Image classification data set "processed" (Pengke007/soybean-disease-detection on GitHub). Class labels (4): bacterial blight, frogeye, healthy, soybean rust.

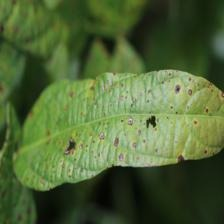
Label: frogeye

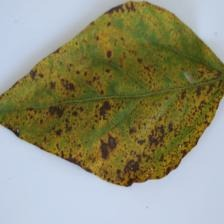
Label: soybean rust

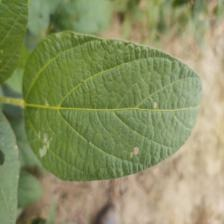
Label: healthy

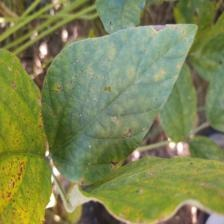
Label: soybean rust

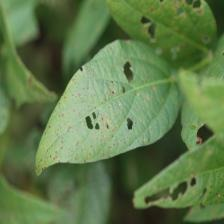
Label: frogeye

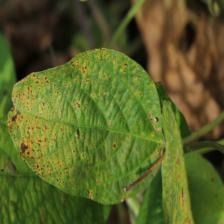
Label: bacterial blight
